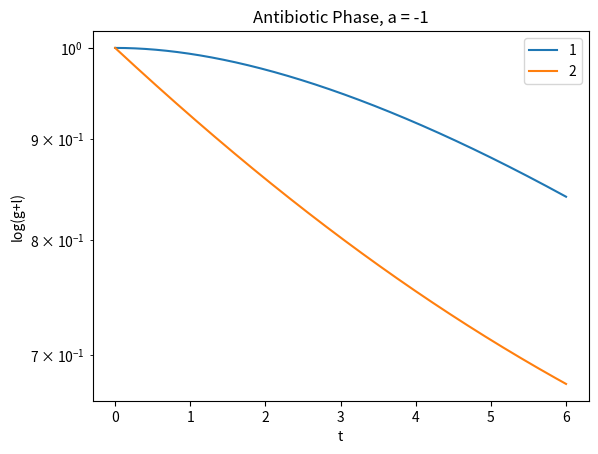

Write the Python code that produced this figure.
# locals() returns a dictionary of all variables in the local scope
# locals()['name'] = 0 creates a variable called 'name' with an assigned value of 0.

from scipy.integrate import odeint
import numpy as np
import matplotlib.pyplot as plt

def odes(x, t, r1=1, tau_lag1=6, r2=1, tau_lag2=6, K1=100, q1=1, n1=1, K2=100, q2=1, n2=1):
    '''
    x = [R1, R2,
        N11_g, N11_l... N1i_g, N1i_l,
        N21_g, N21_l... N2i_g, N2i_l]
    t: time interval
    r: growth rate
    tau_lag: lag time
    q: resource consumption constant
    n: number of strains
    '''

    ### 1: E. coli
    
    # R: resources
    R1 = x[0]

    # i: current strain
    for i in range(1, n1 + 1):

        ## for now, set all these constants equal across strains
        locals()[f'r1{i}'] = r1
        locals()[f'K1{i}'] = K1
        locals()[f'tau_lag1{i}'] = tau_lag1
        locals()[f'q1{i}'] = q1

        # N1i_g: growing population
        locals()[f'N1{i}_g'] = x[2*i] # occupies every other index in x starting from [2]
        
        # N1i_l: lagging population
        locals()[f'N1{i}_l'] = x[1 + 2*i] # occupies every other index in x starting from [3]
        
        # interactions with all other strains: + alpha1i2*N12 + alpha1i3*N13 + ... + alpha1ij*N1j
        ## would a matrix be better?

        interactions = 0
        for j in range(1, n1 + 1):
            if i == j:
                locals()[f'alpha1{i}{j}'] = 1 # when interacting with itself, alpha = 1 (derived from Lotka-Volterra Competition equations)
            else:
                locals()[f'alpha1{i}{j}'] = 1.5 ## interaction constant with strain j, arbitrary for now

            interactions += locals()[f'alpha1{i}{j}']*locals()[f'N1{j}_g'] ## wait why does this work? N1j_g should not exist at this point

        # dN1i_gdt ##R1 should be strain-specific 6/6
        locals()[f'dN1{i}_gdt'] = locals()[f'r1{i}']*locals()[f'N1{i}_g']*(R1/(R1 + locals()[f'K1{i}']) - interactions/locals()[f'K1{i}']) + locals()[f'N1{i}_l']/locals()[f'tau_lag1{i}']

        # dN1i_ldt
        locals()[f'dN1{i}_ldt'] = - locals()[f'N1{i}_l']/locals()[f'tau_lag1{i}']

    ### 2: S. Enterica
    ## identical to E. coli for now
    R2 = x[1]
    
    for k in range(1, n2 + 1):

        # for now, set all r and K equal across strains
        locals()[f'r2{i}'] = r2
        locals()[f'K2{i}'] = K2
        locals()[f'tau_lag2{i}'] = tau_lag2
        locals()[f'q2{i}'] = q2

        locals()[f'N2{k}_g'] = x[n1 + 2*k]
        locals()[f'N2{k}_l'] = x[n1 + 1 + 2*k]

        interactions = 0
        for m in range(1, n1 + 1):
            if k == m:
                locals()[f'alpha2{k}{m}'] = 1
            else:
                locals()[f'alpha2{k}{m}'] = 1.5

            interactions += locals()[f'alpha2{k}{m}']*locals()[f'N2{m}_g']
        
        locals()[f'dN2{k}_gdt'] = locals()[f'r2{i}']*locals()[f'N2{i}_g']*(R2/(R2 + locals()[f'K2{i}']) - interactions/locals()[f'K2{i}']) + locals()[f'N2{i}_l']/locals()[f'tau_lag2{i}']

        locals()[f'dN2{i}_ldt'] = - locals()[f'N2{i}_l']/locals()[f'tau_lag2{i}']

    # dR1dt: resources for E. coli
    dR1dt = 0
    # consumption from self and other strains
    for i in range(1, n1 + 1):
        dR1dt -= locals()[f'q1{i}']*locals()[f'r1{i}']*locals()[f'N1{i}_g']*(R1/(R1 + locals()[f'K1{i}']))
    # production from codependent species
    for k in range(1, n2 + 1):
        dR1dt += locals()[f'q2{i}']*locals()[f'r2{i}']*locals()[f'N2{i}_g']*(R2/(R2 + locals()[f'K2{i}']))

    # dR2dt: resources for S. enterica
    dR2dt = 0
    # production from codependent species
    for i in range(1, n1 + 1):
        dR2dt += locals()[f'q1{i}']*locals()[f'r1{i}']*locals()[f'N1{i}_g']*(R1/(R1 + locals()[f'K1{i}']))
    # consumption from self and other strains
    for k in range(1, n2 + 1):
        dR2dt -= locals()[f'q2{i}']*locals()[f'r2{i}']*locals()[f'N2{i}_g']*(R2/(R2 + locals()[f'K2{i}']))

    # create to_return in the form:
    #  [dR1dt, dR2dt,
    #  dN11_gdt, dN11_ldt... dN1i_gdt, dN1i_ldt,
    #  dN21_gdt, dN21_ldt... dN2i_gdt, dN2i_ldt]
    # similar to x from odes()
    to_return = [dR1dt, dR2dt]
    for i in range(1, n1 + 1):
        to_return.append(locals()[f'dN1{i}_gdt'])
        to_return.append(locals()[f'dN1{i}_ldt'])
    for k in range(1, n2 + 1):
        to_return.append(locals()[f'dN2{k}_gdt'])
        to_return.append(locals()[f'dN2{k}_ldt'])

    return to_return

#print(odes(x=x0, t=0))

### n*0 (approximation) over tau_lag
n_0 = [] # list of all calculated n*0s for each tau_lag tested
##taus = np.linspace(0, 12, 1000)[1:] # list of tau_lags to be tested, ranging from just above 0 to 12.00
    # [1:] to avoid a divide by zero error
taus = [6]

for tau in taus:
    # phase 1, antibiotics
    x0 = [10, 10, 0, 1, 0, 1]
    t_interval = np.linspace(0, 6, 1000)
    x = odeint(odes, x0, t_interval, args=(-1, tau, -1, tau))

    R1 = x[:, 0]
    R2 = x[:, 1]
    G1 = x[:, 2]
    L1 = x[:, 3]
    G2 = x[:, 4]
    L2 = x[:, 5]
    '''
    plt.semilogy(t_interval, R1, label='R1')
    plt.semilogy(t_interval, R2, label='R2')
    
    plt.semilogy(t_interval, G1, label='G1')
    plt.semilogy(t_interval, L1, label='L1')
    plt.semilogy(t_interval, G2, label='G2')
    plt.semilogy(t_interval, L2, label='L2')
    '''
    
    plt.semilogy(t_interval, G1+L1, label='1')
    plt.semilogy(t_interval, G2+L2, label='2')

    plt.title('Antibiotic Phase, a = -1')
    plt.ylabel('log(g+l)')
    plt.xlabel('t')
    plt.legend()

    plt.show()
'''
    # phase 2, no antibiotics
    x2 = [R1[-1], R2[-1], G1[-1], L1[-1], G2[-1], L2[-1]]
    t_interval2 = np.linspace(0, 15, 1000)
    y = odeint(odes, x2, t_interval2, args=(1, tau, 1, tau))

    R1 = x[:, 0]
    R2 = x[:, 1]
    G1 = x[:, 2]
    L1 = x[:, 3]
    G2 = x[:, 4]
    L2 = x[:, 5]

    plt.semilogy(t_interval, G1, label='G1')
    plt.semilogy(t_interval, L1, label='L1')
    plt.semilogy(t_interval, G2, label='G2')
    plt.semilogy(t_interval, L2, label='L2')

    plt.title('Non-antibiotic Phase, a = 1')
    plt.ylabel('log(g+l)')
    plt.xlabel('t')
    plt.ylim(sum(x2)*1e-2) # set the y-axis range to a reasonable distance below 0, so we can see where the asymptotic line would approximately intersect the y-axis
    plt.legend()

    plt.show()
'''
    ##total = G1 + L1

    # append calculated n*0 to n_0
    ##n_0.append((math.e)**-tlim2 * (total[-1])) # calculate n*0 using the last t value available (== tlim2)
'''
# plot: tau_lag vs. calculated n*0
plt.plot(taus, n_0)

plt.title('Effective Population (n*0) as a Result of Lag Time (tau_lag)')
plt.ylabel('n*0')
plt.xlabel('tau_lag')

plt.show()
'''
    # base versions of our equations, kept down here for my reference
    #dN1i_gdt = r1i*N1i_g*(R1/(R1 + K1i) - (N1i_g - alphaij*N1j_g)/K1i) + N1i_l/tau_lag1i
    #dR1dt = SUM-q1i*r1i*N1i_g*(R1/(R1 + K1i)) + SUM m*r2*N2_g*(R2/(R2 + K2))
    #dN2i_gdt = r2*N2_g*(R2/(R2 + K2) - (N2_g - alpha12*N1_g)/K1) + N1_l/tau_lag1
